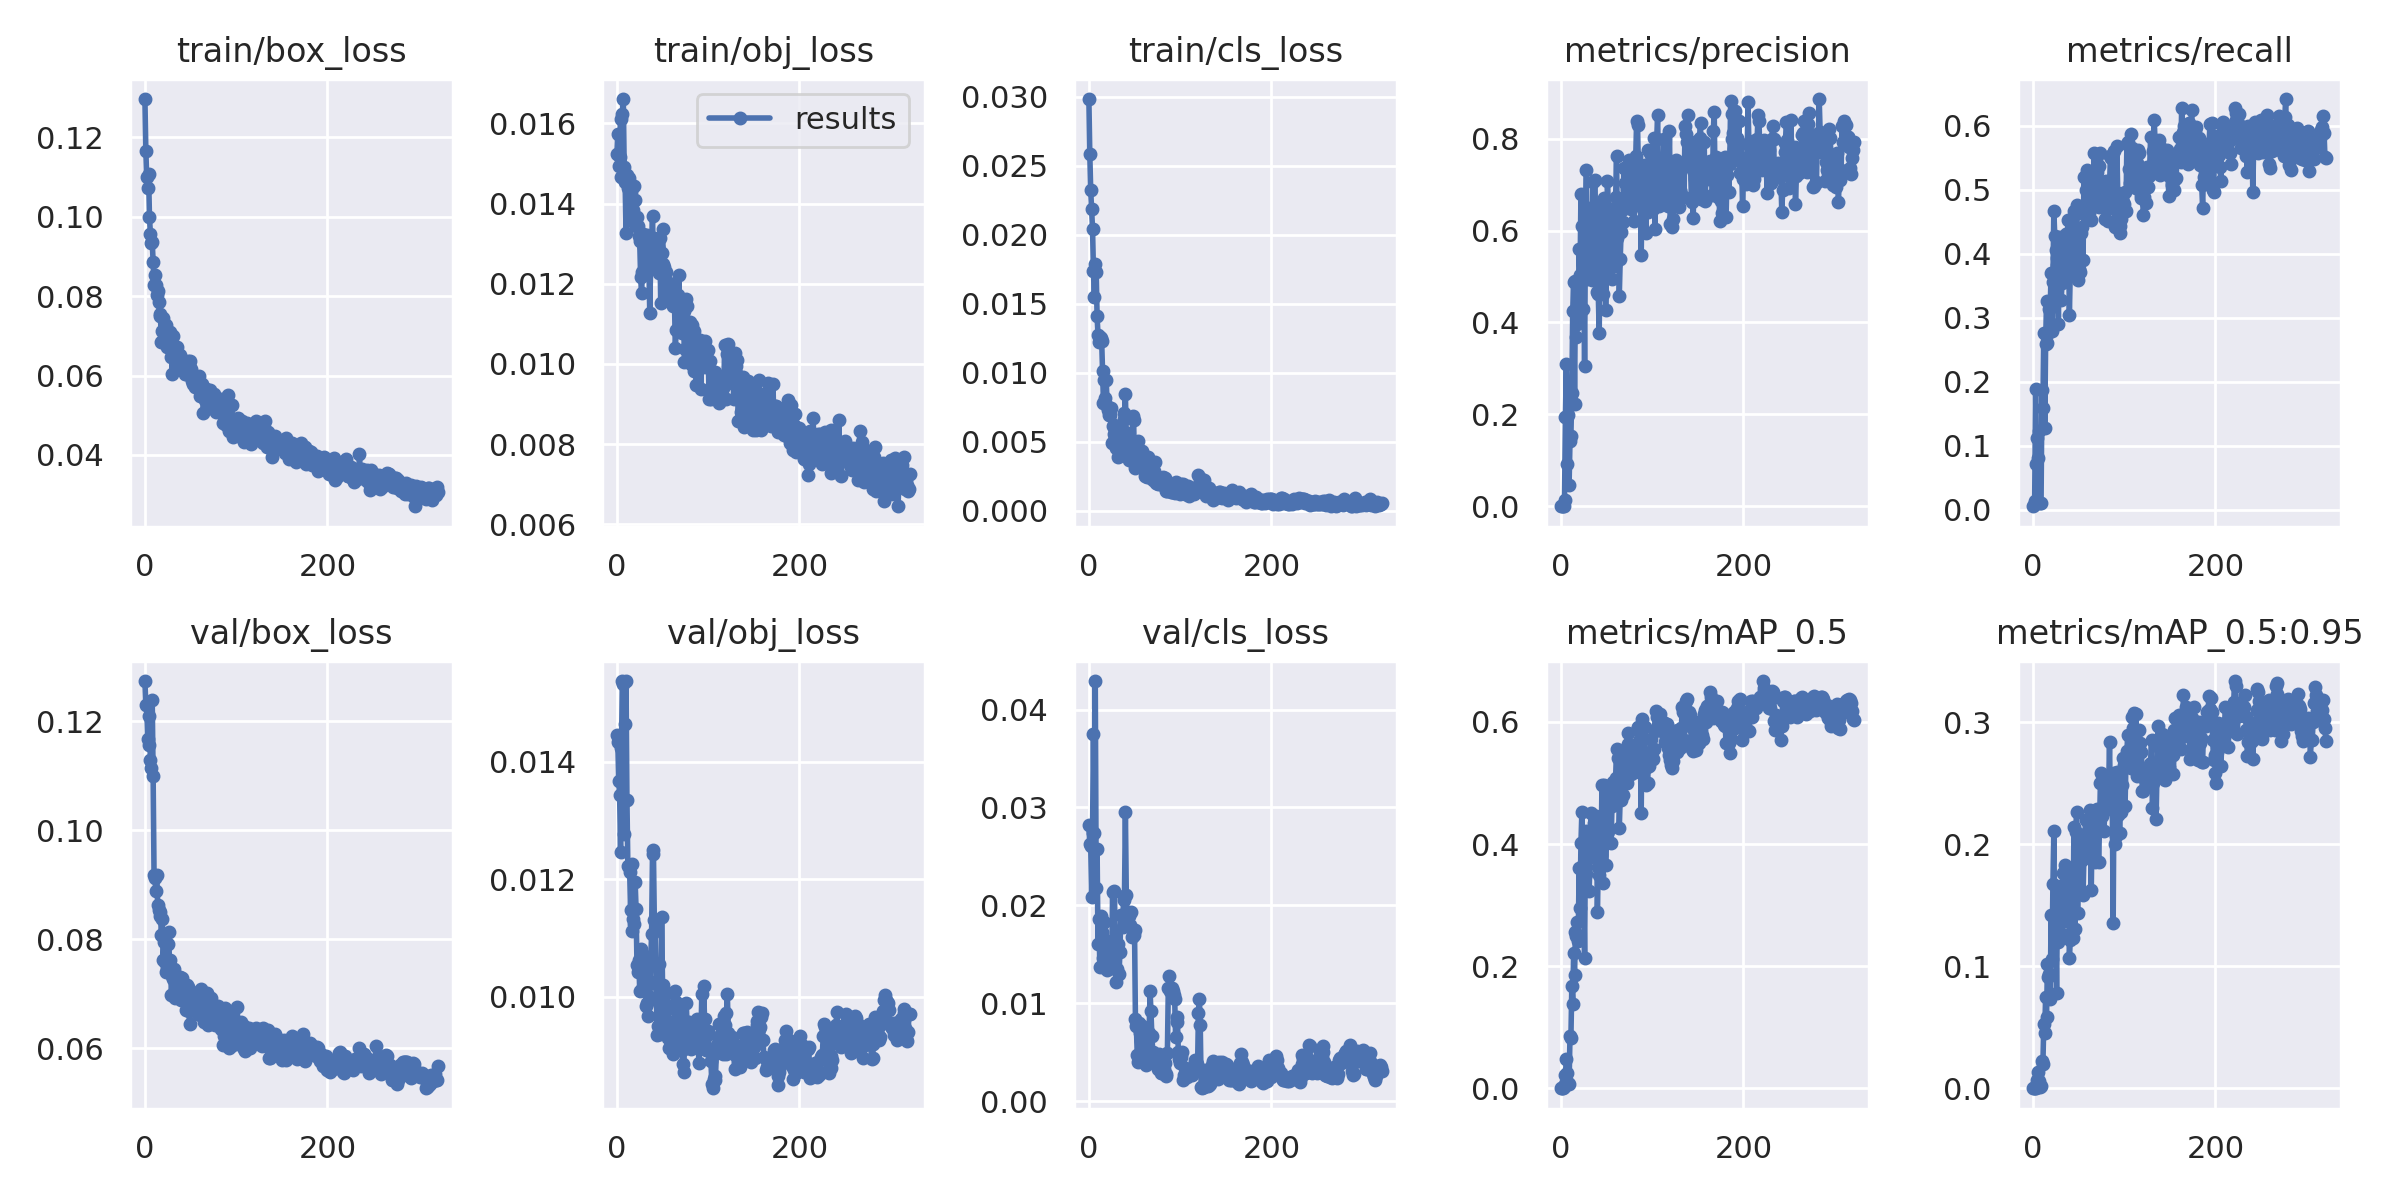

The data file committed next to this chart (first rows):
epoch, train/box_loss, train/obj_loss, train/cls_loss, metrics/precision, metrics/recall, metrics/mAP_0.5, metrics/mAP_0.5:0.95, val/box_loss, val/obj_loss, val/cls_loss, x/lr0, x/lr1, x/lr2
0, 0.1296, 0.01524, 0.02984, 4.3226e-05, 0.005495, 2.3216e-05, 2.3216e-06, 0.1274, 0.01446, 0.02816, 0.0016, 0.0016, 0.0856
1, 0.1166, 0.01575, 0.02586, 3.9724e-05, 0.006757, 2.2855e-05, 9.1422e-06, 0.123, 0.01434, 0.02629, 0.003293, 0.003293, 0.07029
2, 0.1099, 0.01494, 0.02322, 6.3484e-05, 0.01351, 5.0666e-05, 1.52e-05, 0.1229, 0.01367, 0.02607, 0.00498, 0.00498, 0.05498
3, 0.1072, 0.01516, 0.02186, 0.001474, 0.188, 0.001659, 0.0004163, 0.1167, 0.01343, 0.02086, 0.00666, 0.00666, 0.03966
4, 0.1108, 0.0161, 0.02045, 0.01397, 0.0718, 0.006717, 0.001457, 0.1156, 0.01247, 0.02744, 0.008334, 0.008334, 0.02433
5, 0.09986, 0.01465, 0.01738, 0.1941, 0.1123, 0.02242, 0.007007, 0.121, 0.01423, 0.0375, 0.009901, 0.009901, 0.009901
6, 0.09574, 0.01624, 0.01548, 0.3091, 0.08153, 0.04779, 0.01333, 0.1129, 0.01537, 0.02737, 0.009901, 0.009901, 0.009901
7, 0.09333, 0.01661, 0.0179, 0.09281, 0.1234, 0.02566, 0.006354, 0.1114, 0.01532, 0.04291, 0.009881, 0.009881, 0.009881
8, 0.09361, 0.01491, 0.01733, 0.199, 0.01091, 0.007928, 0.001267, 0.1239, 0.01276, 0.02177, 0.009861, 0.009861, 0.009861
9, 0.08868, 0.01454, 0.01411, 0.04526, 0.01099, 0.0065, 0.00184, 0.11, 0.01464, 0.02577, 0.009842, 0.009842, 0.009842
10, 0.08282, 0.01327, 0.01273, 0.1422, 0.1872, 0.0858, 0.02197, 0.09185, 0.01537, 0.01602, 0.009822, 0.009822, 0.009822
11, 0.08537, 0.01472, 0.01222, 0.1538, 0.1593, 0.08172, 0.01955, 0.09133, 0.01336, 0.01862, 0.009802, 0.009802, 0.009802
12, 0.08277, 0.0144, 0.01258, 0.2464, 0.2764, 0.1674, 0.05279, 0.08891, 0.01223, 0.01372, 0.009782, 0.009782, 0.009782
13, 0.0803, 0.01463, 0.01254, 0.4255, 0.1276, 0.1386, 0.04526, 0.09177, 0.01223, 0.01891, 0.009762, 0.009762, 0.009762
14, 0.08131, 0.01435, 0.01233, 0.4875, 0.2586, 0.2218, 0.07519, 0.08624, 0.01212, 0.01733, 0.009743, 0.009743, 0.009743
15, 0.07852, 0.0143, 0.01017, 0.2229, 0.3266, 0.1863, 0.05852, 0.08545, 0.01147, 0.0138, 0.009723, 0.009723, 0.009723
16, 0.07556, 0.01356, 0.007829, 0.4905, 0.2602, 0.2555, 0.1018, 0.08429, 0.01227, 0.01463, 0.009703, 0.009703, 0.009703
17, 0.07504, 0.01401, 0.009464, 0.3683, 0.2764, 0.2487, 0.09108, 0.08504, 0.01113, 0.01826, 0.009683, 0.009683, 0.009683
18, 0.06835, 0.01383, 0.008147, 0.3966, 0.313, 0.2719, 0.09395, 0.08088, 0.01133, 0.01642, 0.009663, 0.009663, 0.009663
19, 0.07133, 0.01444, 0.009497, 0.4214, 0.316, 0.2419, 0.0729, 0.08367, 0.01124, 0.01453, 0.009644, 0.009644, 0.009644
20, 0.07459, 0.01408, 0.007627, 0.5598, 0.3693, 0.36, 0.1421, 0.07615, 0.01195, 0.01335, 0.009624, 0.009624, 0.009624
21, 0.06936, 0.01345, 0.00731, 0.5026, 0.2797, 0.2959, 0.1063, 0.07956, 0.0115, 0.01548, 0.009604, 0.009604, 0.009604
22, 0.07057, 0.01366, 0.006958, 0.6785, 0.3566, 0.4014, 0.1675, 0.07588, 0.01054, 0.01466, 0.009584, 0.009584, 0.009584
23, 0.07279, 0.01345, 0.006961, 0.6107, 0.4672, 0.4517, 0.2108, 0.07395, 0.01043, 0.01471, 0.009564, 0.009564, 0.009564
24, 0.06709, 0.0132, 0.007488, 0.4296, 0.4284, 0.3663, 0.1257, 0.07484, 0.01063, 0.01358, 0.009545, 0.009545, 0.009545
25, 0.06945, 0.01306, 0.004885, 0.5252, 0.4056, 0.3313, 0.1376, 0.0791, 0.0101, 0.01419, 0.009525, 0.009525, 0.009525
26, 0.06879, 0.01216, 0.006163, 0.3049, 0.3824, 0.2139, 0.07771, 0.08138, 0.01082, 0.02139, 0.009505, 0.009505, 0.009505
27, 0.0709, 0.01176, 0.006243, 0.6231, 0.3934, 0.4217, 0.1606, 0.07506, 0.01071, 0.01478, 0.009485, 0.009485, 0.009485
28, 0.06717, 0.0123, 0.005542, 0.7312, 0.2907, 0.3517, 0.1197, 0.0762, 0.01013, 0.02151, 0.009465, 0.009465, 0.009465
29, 0.06468, 0.01323, 0.005397, 0.494, 0.4259, 0.3941, 0.1611, 0.06972, 0.01055, 0.01501, 0.009446, 0.009446, 0.009446
30, 0.06037, 0.01292, 0.004545, 0.6492, 0.3925, 0.406, 0.166, 0.07324, 0.01024, 0.01212, 0.009426, 0.009426, 0.009426
31, 0.07, 0.01287, 0.004838, 0.5378, 0.3276, 0.3231, 0.139, 0.07268, 0.0107, 0.01348, 0.009406, 0.009406, 0.009406
32, 0.06548, 0.01232, 0.00394, 0.5677, 0.3541, 0.379, 0.126, 0.07453, 0.009845, 0.01607, 0.009386, 0.009386, 0.009386
33, 0.06386, 0.01321, 0.004869, 0.5401, 0.4234, 0.451, 0.1766, 0.06921, 0.009891, 0.01298, 0.009366, 0.009366, 0.009366
34, 0.06625, 0.01281, 0.004326, 0.4914, 0.4145, 0.3958, 0.1373, 0.07264, 0.009675, 0.01519, 0.009347, 0.009347, 0.009347
35, 0.06726, 0.0125, 0.005581, 0.7049, 0.3651, 0.4242, 0.1833, 0.07005, 0.01026, 0.01906, 0.009327, 0.009327, 0.009327
36, 0.06532, 0.01127, 0.00404, 0.5732, 0.4306, 0.4348, 0.1811, 0.06977, 0.009995, 0.01903, 0.009307, 0.009307, 0.009307
37, 0.06283, 0.01254, 0.004407, 0.7093, 0.3812, 0.3913, 0.1656, 0.07146, 0.0106, 0.01783, 0.009287, 0.009287, 0.009287
38, 0.0652, 0.01296, 0.006636, 0.6234, 0.4329, 0.4041, 0.1688, 0.07309, 0.01107, 0.02059, 0.009267, 0.009267, 0.009267
39, 0.06381, 0.01369, 0.007098, 0.6527, 0.4534, 0.4462, 0.1775, 0.07002, 0.01244, 0.02098, 0.009248, 0.009248, 0.009248
40, 0.06206, 0.01251, 0.008448, 0.4653, 0.3038, 0.2882, 0.1066, 0.06896, 0.01249, 0.02956, 0.009228, 0.009228, 0.009228
41, 0.06224, 0.01314, 0.005231, 0.4615, 0.3718, 0.3621, 0.1216, 0.07298, 0.0113, 0.02102, 0.009208, 0.009208, 0.009208
42, 0.06353, 0.01264, 0.005635, 0.3765, 0.4051, 0.3488, 0.1249, 0.0717, 0.01111, 0.01835, 0.009188, 0.009188, 0.009188
43, 0.06188, 0.0124, 0.00409, 0.5822, 0.4302, 0.4246, 0.1754, 0.07057, 0.01021, 0.01882, 0.009168, 0.009168, 0.009168
44, 0.06031, 0.01241, 0.003658, 0.5925, 0.3836, 0.3815, 0.123, 0.06965, 0.009348, 0.01896, 0.009149, 0.009149, 0.009149
45, 0.06034, 0.01291, 0.005018, 0.6455, 0.4664, 0.4962, 0.2139, 0.06697, 0.009509, 0.01799, 0.009129, 0.009129, 0.009129
46, 0.06333, 0.01226, 0.004793, 0.4621, 0.3664, 0.3354, 0.1307, 0.07166, 0.01056, 0.01931, 0.009109, 0.009109, 0.009109
47, 0.06367, 0.01315, 0.004371, 0.6704, 0.4614, 0.4968, 0.2102, 0.07135, 0.009375, 0.01675, 0.009089, 0.009089, 0.009089
48, 0.06279, 0.01151, 0.006853, 0.6384, 0.4766, 0.4956, 0.2266, 0.06693, 0.009598, 0.01685, 0.009069, 0.009069, 0.009069
49, 0.06377, 0.01277, 0.006622, 0.426, 0.3583, 0.3656, 0.1438, 0.06448, 0.01135, 0.01694, 0.00905, 0.00905, 0.00905
50, 0.0606, 0.01336, 0.003125, 0.5019, 0.4146, 0.4165, 0.1898, 0.06762, 0.01019, 0.01747, 0.00903, 0.00903, 0.00903
51, 0.06162, 0.01249, 0.004808, 0.7072, 0.3761, 0.4803, 0.2058, 0.06949, 0.00998, 0.008377, 0.00901, 0.00901, 0.00901
52, 0.0587, 0.01241, 0.003464, 0.65, 0.3714, 0.4218, 0.188, 0.07039, 0.009697, 0.007672, 0.00899, 0.00899, 0.00899
53, 0.05776, 0.01181, 0.003477, 0.6345, 0.4324, 0.4675, 0.2012, 0.0677, 0.009565, 0.004715, 0.00897, 0.00897, 0.00897
54, 0.05927, 0.01229, 0.005032, 0.6468, 0.4413, 0.4646, 0.1872, 0.06802, 0.009773, 0.004028, 0.008951, 0.008951, 0.008951
55, 0.05716, 0.01195, 0.00376, 0.5641, 0.3896, 0.4011, 0.1587, 0.06949, 0.01006, 0.007946, 0.008931, 0.008931, 0.008931
56, 0.0588, 0.01171, 0.003962, 0.4936, 0.5205, 0.4619, 0.1917, 0.0683, 0.009299, 0.006987, 0.008911, 0.008911, 0.008911
57, 0.05809, 0.01203, 0.003998, 0.6419, 0.4706, 0.5022, 0.1983, 0.06879, 0.009123, 0.006106, 0.008891, 0.008891, 0.008891
58, 0.05802, 0.01183, 0.004359, 0.5234, 0.499, 0.5002, 0.2201, 0.06623, 0.009486, 0.007694, 0.008871, 0.008871, 0.008871
59, 0.05999, 0.01184, 0.003898, 0.5253, 0.5301, 0.4834, 0.2091, 0.06822, 0.009222, 0.005471, 0.008852, 0.008852, 0.008852
... 262 more rows
